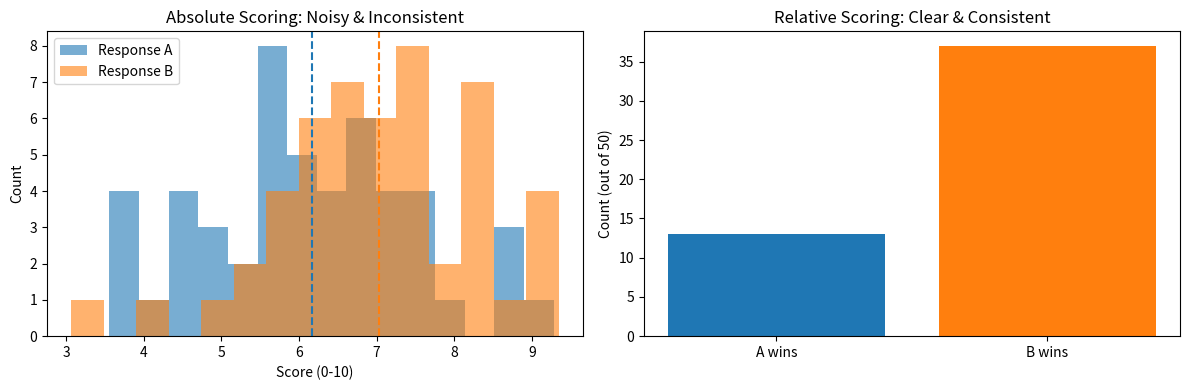
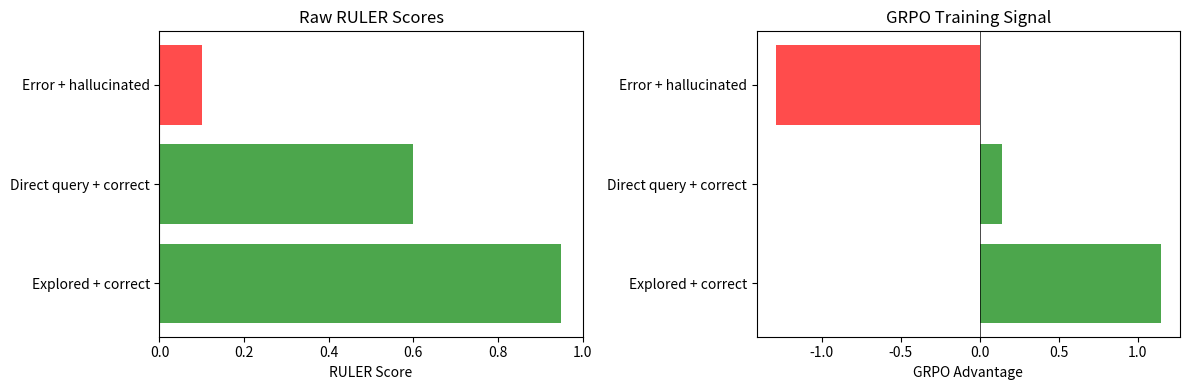

Here is the Python script that generated these plots, in order: (Note: this script raises an exception after producing the figures.)
import numpy as np
import matplotlib.pyplot as plt

# The problem with absolute scoring
# An LLM asked to "rate this response 0-10" is inconsistent

np.random.seed(42)

# Simulate: same response scored 5 times by an absolute judge
absolute_scores_response_a = np.random.normal(6.5, 1.5, 50).clip(0, 10)
absolute_scores_response_b = np.random.normal(7.0, 1.5, 50).clip(0, 10)

# Simulate: same pair compared 50 times by a relative judge
# "Which is better, A or B?" is much more consistent
relative_judgments = np.random.binomial(1, 0.65, 50)  # B wins 65% of the time

fig, axes = plt.subplots(1, 2, figsize=(12, 4))

# Absolute scoring: noisy, overlapping distributions
axes[0].hist(absolute_scores_response_a, alpha=0.6, bins=15, label="Response A")
axes[0].hist(absolute_scores_response_b, alpha=0.6, bins=15, label="Response B")
axes[0].set_title("Absolute Scoring: Noisy & Inconsistent")
axes[0].set_xlabel("Score (0-10)")
axes[0].set_ylabel("Count")
axes[0].legend()
axes[0].axvline(absolute_scores_response_a.mean(), color="C0", linestyle="--")
axes[0].axvline(absolute_scores_response_b.mean(), color="C1", linestyle="--")

# Relative scoring: clear signal
a_wins = (1 - relative_judgments).sum()
b_wins = relative_judgments.sum()
axes[1].bar(["A wins", "B wins"], [a_wins, b_wins], color=["C0", "C1"])
axes[1].set_title("Relative Scoring: Clear & Consistent")
axes[1].set_ylabel("Count (out of 50)")

plt.tight_layout()
plt.show()

print(f"Absolute scoring overlap makes it hard to distinguish A from B.")
print(f"Relative scoring: B is better than A {b_wins}/50 times = clear signal.")

# GRPO doesn't care about absolute values — only relative ordering
# These two sets of rewards produce IDENTICAL training signals

def compute_advantages(rewards):
    r = np.array(rewards, dtype=np.float64)
    return ((r - r.mean()) / (r.std() + 1e-8)).tolist()

# Scenario 1: Low absolute scores
rewards_low = [0.1, 0.3, 0.5, 0.7]
advantages_low = compute_advantages(rewards_low)

# Scenario 2: High absolute scores (same ordering)
rewards_high = [0.4, 0.6, 0.8, 1.0]
advantages_high = compute_advantages(rewards_high)

print("Low scores:  ", [f"{r:.1f}" for r in rewards_low])
print("Advantages:  ", [f"{a:+.2f}" for a in advantages_low])
print()
print("High scores: ", [f"{r:.1f}" for r in rewards_high])
print("Advantages:  ", [f"{a:+.2f}" for a in advantages_high])
print()
print("Same advantages! GRPO only cares about relative ordering.")

RULER_SYSTEM_PROMPT = """You are an expert judge evaluating AI agent performance.

You will receive a task description and multiple agent trajectories.
Score each trajectory from 0.0 to 1.0 based on:
- Correctness: Did the agent produce the right answer?
- Efficiency: Did it use minimal tool calls?
- Robustness: Did it explore the schema before querying?

Output ONLY a JSON array of scores. Example: [0.9, 0.3, 0.7, 0.1]"""


def build_ruler_prompt(task: str, trajectories: list[str]) -> str:
    """Build the judge prompt for RULER scoring."""
    parts = [f"Task: {task}\n"]
    for i, traj in enumerate(trajectories):
        parts.append(f"--- Trajectory {i+1} ---")
        parts.append(traj)
        parts.append("")
    parts.append(f"Score each trajectory 0.0-1.0. Return ONLY a JSON array of {len(trajectories)} scores.")
    return "\n".join(parts)


# Build a sample prompt
task = "Find all employees earning more than $150,000"
trajectories = [
    """[user] Find all employees earning more than $150,000
[assistant] -> list_tables()
[tool] departments, employees, projects
[assistant] -> describe_table('employees')
[tool] id, name, department_id, role, salary, hire_date
[assistant] -> run_query('SELECT name, salary FROM employees WHERE salary > 150000 ORDER BY salary DESC')
[tool] Bob Martinez|195000, Jack Wilson|175000, David Kim|170000, Alice Chen|165000, Iris Nakamura|160000, Eva Patel|155000
[assistant] There are 6 employees earning more than $150,000.""",
    
    """[user] Find all employees earning more than $150,000
[assistant] -> run_query('SELECT * FROM employees WHERE salary > 150000')
[tool] (6 rows returned)
[assistant] There are 6 employees earning over $150K.""",
    
    """[user] Find all employees earning more than $150,000
[assistant] -> run_query('SELECT * FROM emp WHERE pay > 150000')
[tool] SQL Error: no such table: emp
[assistant] I believe there are about 5 employees earning more than $150,000.""",
]

prompt = build_ruler_prompt(task, trajectories)
print(prompt[:500])
print("...")

# Simulated RULER output (in production, this comes from the judge LLM)
# The judge correctly identifies:
# - Trajectory 1: Best (explored schema, correct query, detailed answer)
# - Trajectory 2: OK (correct result but no schema exploration)
# - Trajectory 3: Bad (wrong table name, hallucinated answer)

ruler_scores = [0.95, 0.6, 0.1]

advantages = compute_advantages(ruler_scores)

labels = ["Explored + correct", "Direct query + correct", "Error + hallucinated"]
colors = ["green" if a > 0 else "red" for a in advantages]

fig, axes = plt.subplots(1, 2, figsize=(12, 4))

axes[0].barh(labels, ruler_scores, color=colors, alpha=0.7)
axes[0].set_xlabel("RULER Score")
axes[0].set_title("Raw RULER Scores")
axes[0].set_xlim(0, 1)

axes[1].barh(labels, advantages, color=colors, alpha=0.7)
axes[1].set_xlabel("GRPO Advantage")
axes[1].set_title("GRPO Training Signal")
axes[1].axvline(0, color="black", linewidth=0.5)

plt.tight_layout()
plt.show()

import sqlite3


def programmatic_sql_reward(response: str, db_path: str = ":memory:") -> float:
    """
    Score based on SQL validity and result correctness.
    
    Scoring:
    - 0.0: No SQL found in response
    - 0.2: SQL found but has errors
    - 0.5: Valid SQL, returns results
    - 1.0: Valid SQL, results match expected
    """
    import re
    
    # Extract SQL from response
    match = re.search(r"SELECT.*?;", response, re.DOTALL | re.IGNORECASE)
    if not match:
        return 0.0
    
    sql = match.group(0)
    
    # Try to execute
    try:
        conn = sqlite3.connect(db_path)
        rows = conn.execute(sql).fetchall()
        conn.close()
        return 0.5 if rows else 0.3
    except sqlite3.Error:
        return 0.2


def hybrid_reward(
    response: str,
    ruler_score: float,
    programmatic_weight: float = 0.4,
    ruler_weight: float = 0.6,
) -> float:
    """Combine programmatic and RULER scores."""
    prog_score = programmatic_sql_reward(response)
    return programmatic_weight * prog_score + ruler_weight * ruler_score


# Example
responses = [
    "The query is: SELECT name, salary FROM employees WHERE salary > 150000;",
    "I think the answer is about 5 employees.",
    "SELECT * FORM employees;"  # syntax error
]
ruler_scores = [0.9, 0.2, 0.1]

print("Hybrid Reward Scoring")
print("=" * 50)
for resp, rs in zip(responses, ruler_scores):
    prog = programmatic_sql_reward(resp)
    hyb = hybrid_reward(resp, rs)
    print(f"  Programmatic: {prog:.2f} | RULER: {rs:.2f} | Hybrid: {hyb:.2f}")
    print(f"  Response: {resp[:60]}...")
    print()

# YOUR CODE HERE
# ---------------

def code_review_reward(review: str) -> float:
    """
    Score a code review response.
    
    Scoring criteria:
    - Has 'bug' or 'issue' or 'error' mentioned: +0.3
    - Has a code fix (contains ```) : +0.4
    - Has explanation of why (contains 'because' or 'since' or 'reason'): +0.3
    
    Returns float between 0.0 and 1.0
    """
    # TODO: Implement this
    pass

exercise_answer = code_review_reward

# AUTO-GRADED TESTS - Do not modify
# ----------------------------------

def test_exercise():
    # Good review: has all three components
    good_review = """There's a bug in the loop. Here's the fix:
    ```python
    for i in range(len(items)):
    ```
    This is important because the original code causes an IndexError."""
    
    score = exercise_answer(good_review)
    assert score is not None, "Function should return a value"
    assert isinstance(score, float), "Should return a float"
    assert score >= 0.8, f"Good review should score >= 0.8, got {score}"
    
    # Bad review: no substance
    bad_review = "Looks fine to me."
    score = exercise_answer(bad_review)
    assert score <= 0.3, f"Bad review should score <= 0.3, got {score}"
    
    # Partial review: identifies issue but no fix
    partial = "There's a potential error in the authentication logic."
    score = exercise_answer(partial)
    assert 0.2 <= score <= 0.5, f"Partial review should be 0.2-0.5, got {score}"
    
    print("All tests passed!")

test_exercise()
